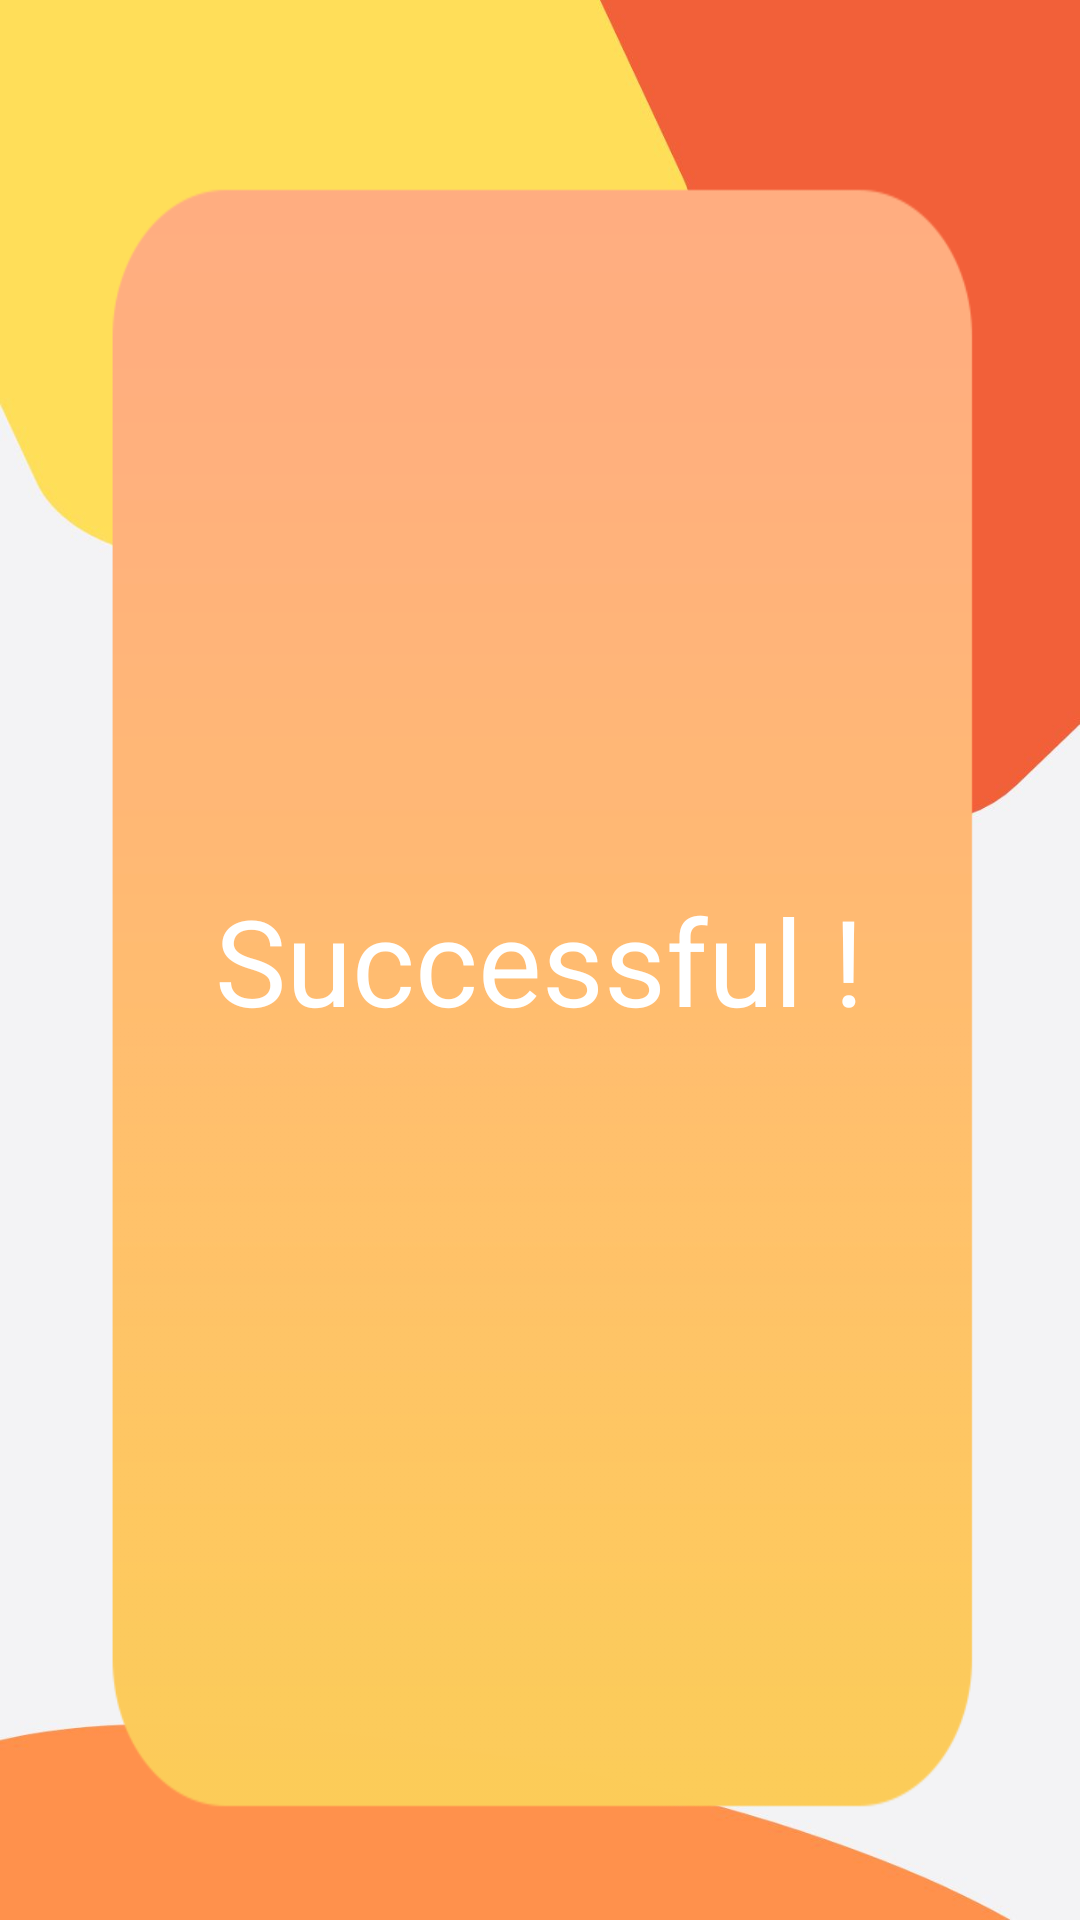

Write the Android layout XML for this screen, with the resource values it uses.
<!-- AndroidManifest.xml: application theme Theme.Bitesavor -->
<!-- res/layout/activity_splash.xml -->
<RelativeLayout xmlns:android="http://schemas.android.com/apk/res/android"
    android:layout_width="match_parent"
    android:layout_height="match_parent"
    android:background="@drawable/background">
    <RelativeLayout
        android:layout_width="wrap_content"
        android:layout_height="wrap_content"
        android:layout_centerInParent="true"
        android:background="@color/Inv"
        >
        <ImageView

            android:layout_centerInParent="true"
            android:layout_width="400dp"
            android:layout_height="600dp"
            android:background="@drawable/box"></ImageView>

        <TextView
            android:id="@+id/splashText"
            android:layout_width="wrap_content"
            android:layout_height="wrap_content"
            android:layout_centerInParent="true"
            android:text="Successful !"
            android:textColor="#FFFFFF"
            android:textSize="40sp" />
    </RelativeLayout>

</RelativeLayout>
<!-- resources referenced by this layout -->
<resources>
  <color name="Inv">#00FFFFFF</color>
  <!-- drawable background: jpg bitmap (drawable, 54649 bytes) -->
  <!-- drawable box: png bitmap (drawable, 10309 bytes) -->
  <style name="Theme.Bitesavor" parent="Base.Theme.Bitesavor" />
  <style name="Base.Theme.Bitesavor" parent="Theme.Material3.DayNight.NoActionBar">
          <item name="colorPrimary">@color/black</item>
          <item name="colorPrimaryDark">@color/black</item>
          <item name="colorAccent">@color/black</item>
  
      </style>
  <color name="black">#FF000000</color>
</resources>
